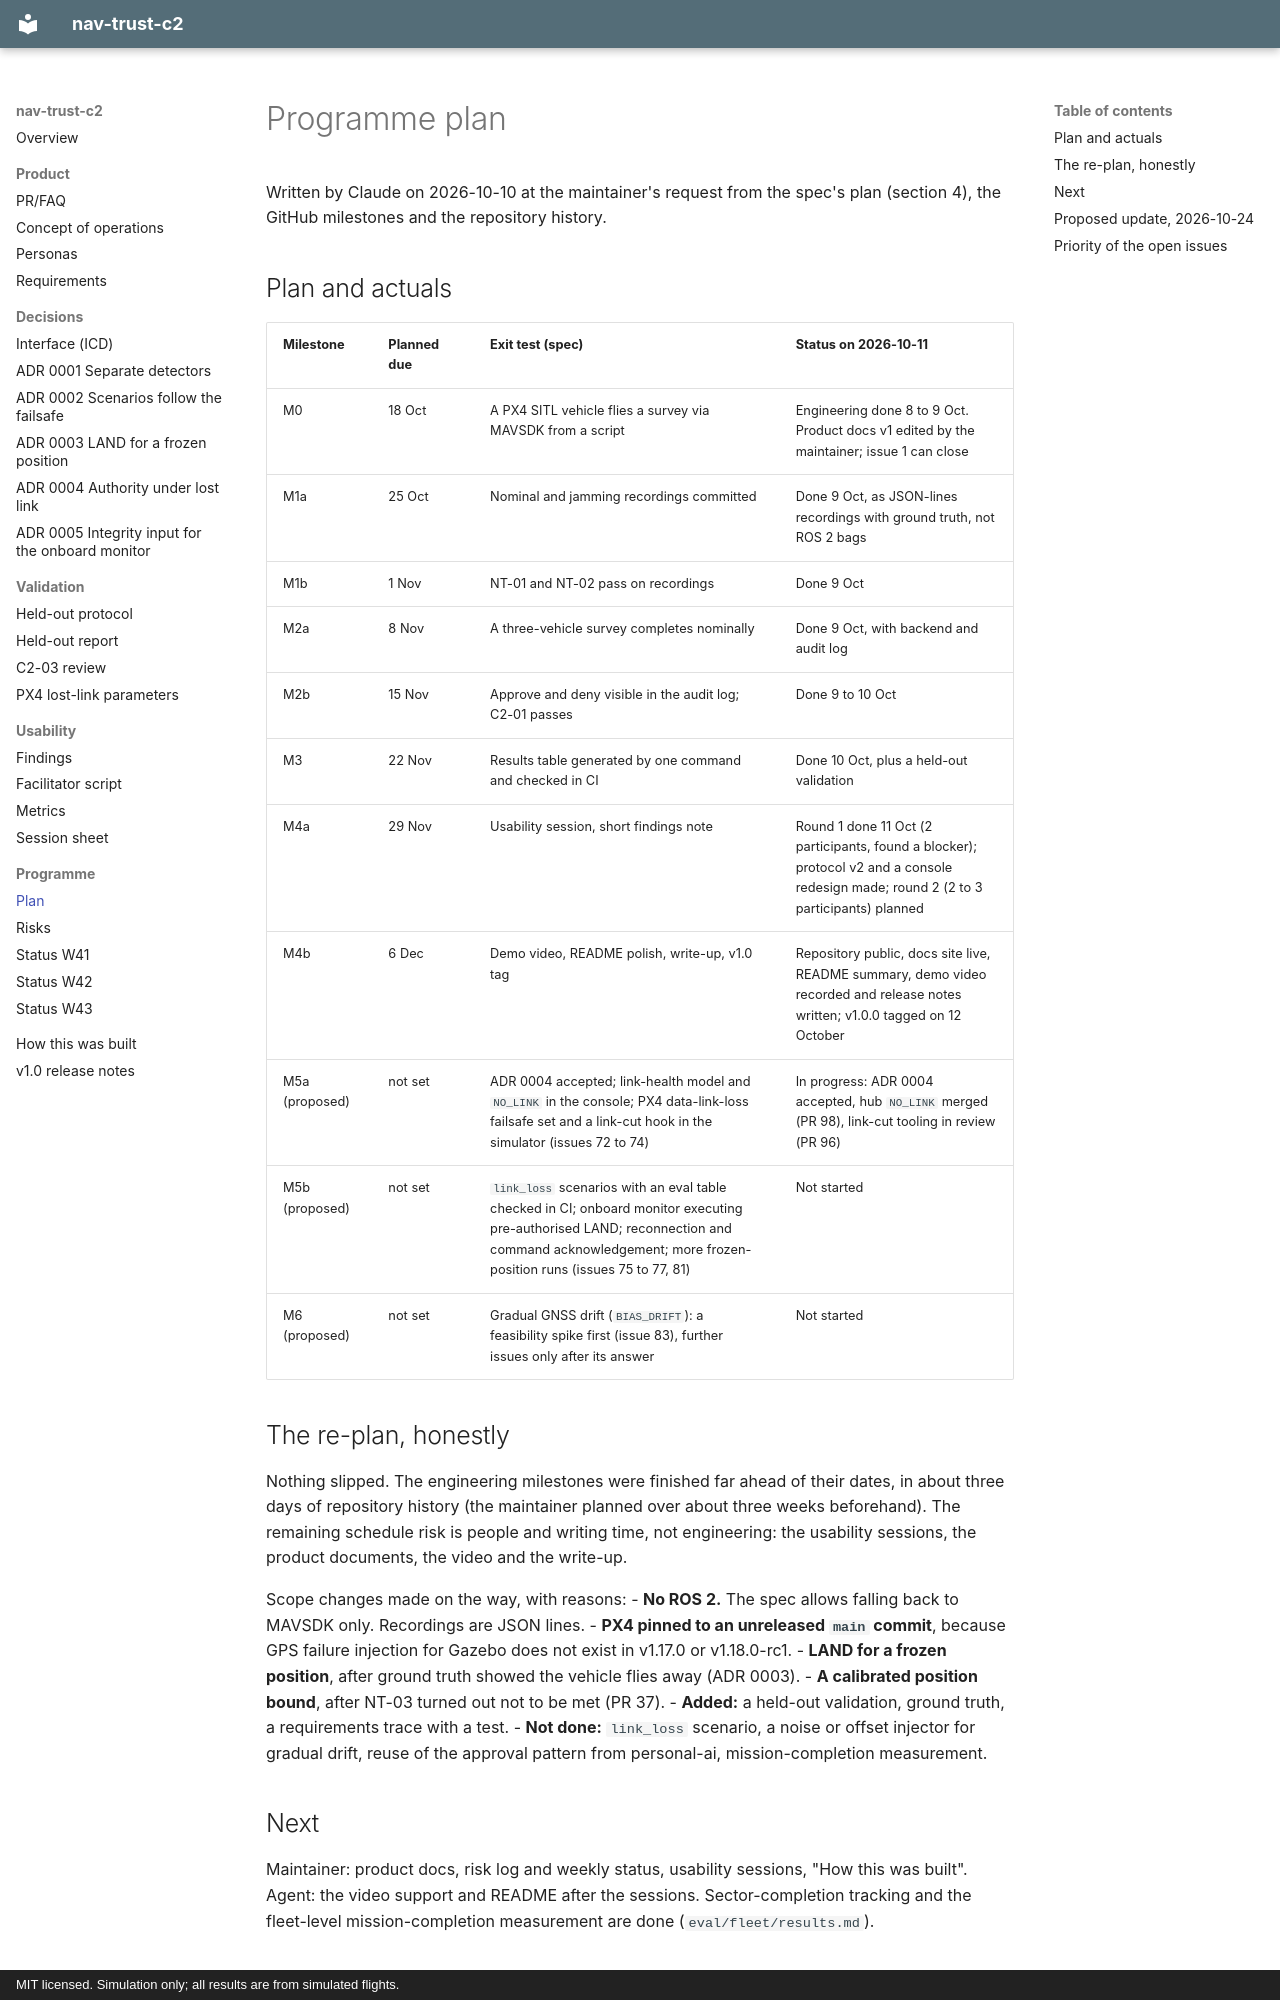

repository: Telschow/nav-trust-c2 · page: programme/plan/index.html · generator: mkdocs · copyright: MIT licensed. Simulation only; all results are from simulated flights.

# Programme plan

Written by Claude on 2026-10-10 at the maintainer's request from the spec's plan (section 4),
the GitHub milestones and the repository history.

## Plan and actuals

| Milestone | Planned due | Exit test (spec) | Status on 2026-10-11 |
|---|---|---|---|
| M0 | 18 Oct | A PX4 SITL vehicle flies a survey via MAVSDK from a script | Engineering done 8 to 9 Oct. Product docs v1 edited by the maintainer; issue 1 can close |
| M1a | 25 Oct | Nominal and jamming recordings committed | Done 9 Oct, as JSON-lines recordings with ground truth, not ROS 2 bags |
| M1b | 1 Nov | NT-01 and NT-02 pass on recordings | Done 9 Oct |
| M2a | 8 Nov | A three-vehicle survey completes nominally | Done 9 Oct, with backend and audit log |
| M2b | 15 Nov | Approve and deny visible in the audit log; C2-01 passes | Done 9 to 10 Oct |
| M3 | 22 Nov | Results table generated by one command and checked in CI | Done 10 Oct, plus a held-out validation |
| M4a | 29 Nov | Usability session, short findings note | Round 1 done 11 Oct (2 participants, found a blocker); protocol v2 and a console redesign made; round 2 (2 to 3 participants) planned |
| M4b | 6 Dec | Demo video, README polish, write-up, v1.0 tag | Repository public, docs site live, README summary, demo video recorded and release notes written; v1.0.0 tagged on 12 October |
| M5a (proposed) | not set | ADR 0004 accepted; link-health model and `NO_LINK` in the console; PX4 data-link-loss failsafe set and a link-cut hook in the simulator (issues 72 to 74) | In progress: ADR 0004 accepted, hub `NO_LINK` merged (PR 98), link-cut tooling in review (PR 96) |
| M5b (proposed) | not set | `link_loss` scenarios with an eval table checked in CI; onboard monitor executing pre-authorised LAND; reconnection and command acknowledgement; more frozen-position runs (issues 75 to 77, 81) | Not started |
| M6 (proposed) | not set | Gradual GNSS drift (`BIAS_DRIFT`): a feasibility spike first (issue 83), further issues only after its answer | Not started |

## The re-plan, honestly

Nothing slipped. The engineering milestones were finished far ahead of their dates, in about three
days of repository history (the maintainer planned over about three weeks beforehand). The
remaining schedule risk is people and writing time, not engineering: the usability sessions, the
product documents, the video and the write-up.

Scope changes made on the way, with reasons:
- **No ROS 2.** The spec allows falling back to MAVSDK only. Recordings are JSON lines.
- **PX4 pinned to an unreleased `main` commit**, because GPS failure injection for Gazebo does not
  exist in v1.17.0 or v1.18.0-rc1.
- **LAND for a frozen position**, after ground truth showed the vehicle flies away (ADR 0003).
- **A calibrated position bound**, after NT-03 turned out not to be met (PR 37).
- **Added:** a held-out validation, ground truth, a requirements trace with a test.
- **Not done:** `link_loss` scenario, a noise or offset injector for gradual drift, reuse of the
  approval pattern from personal-ai, mission-completion measurement.

## Next

Maintainer: product docs, risk log and weekly status, usability sessions, "How this was built".
Agent: the video support and README after the sessions. Sector-completion tracking and the
fleet-level mission-completion measurement are done (`eval/fleet/results.md`).
